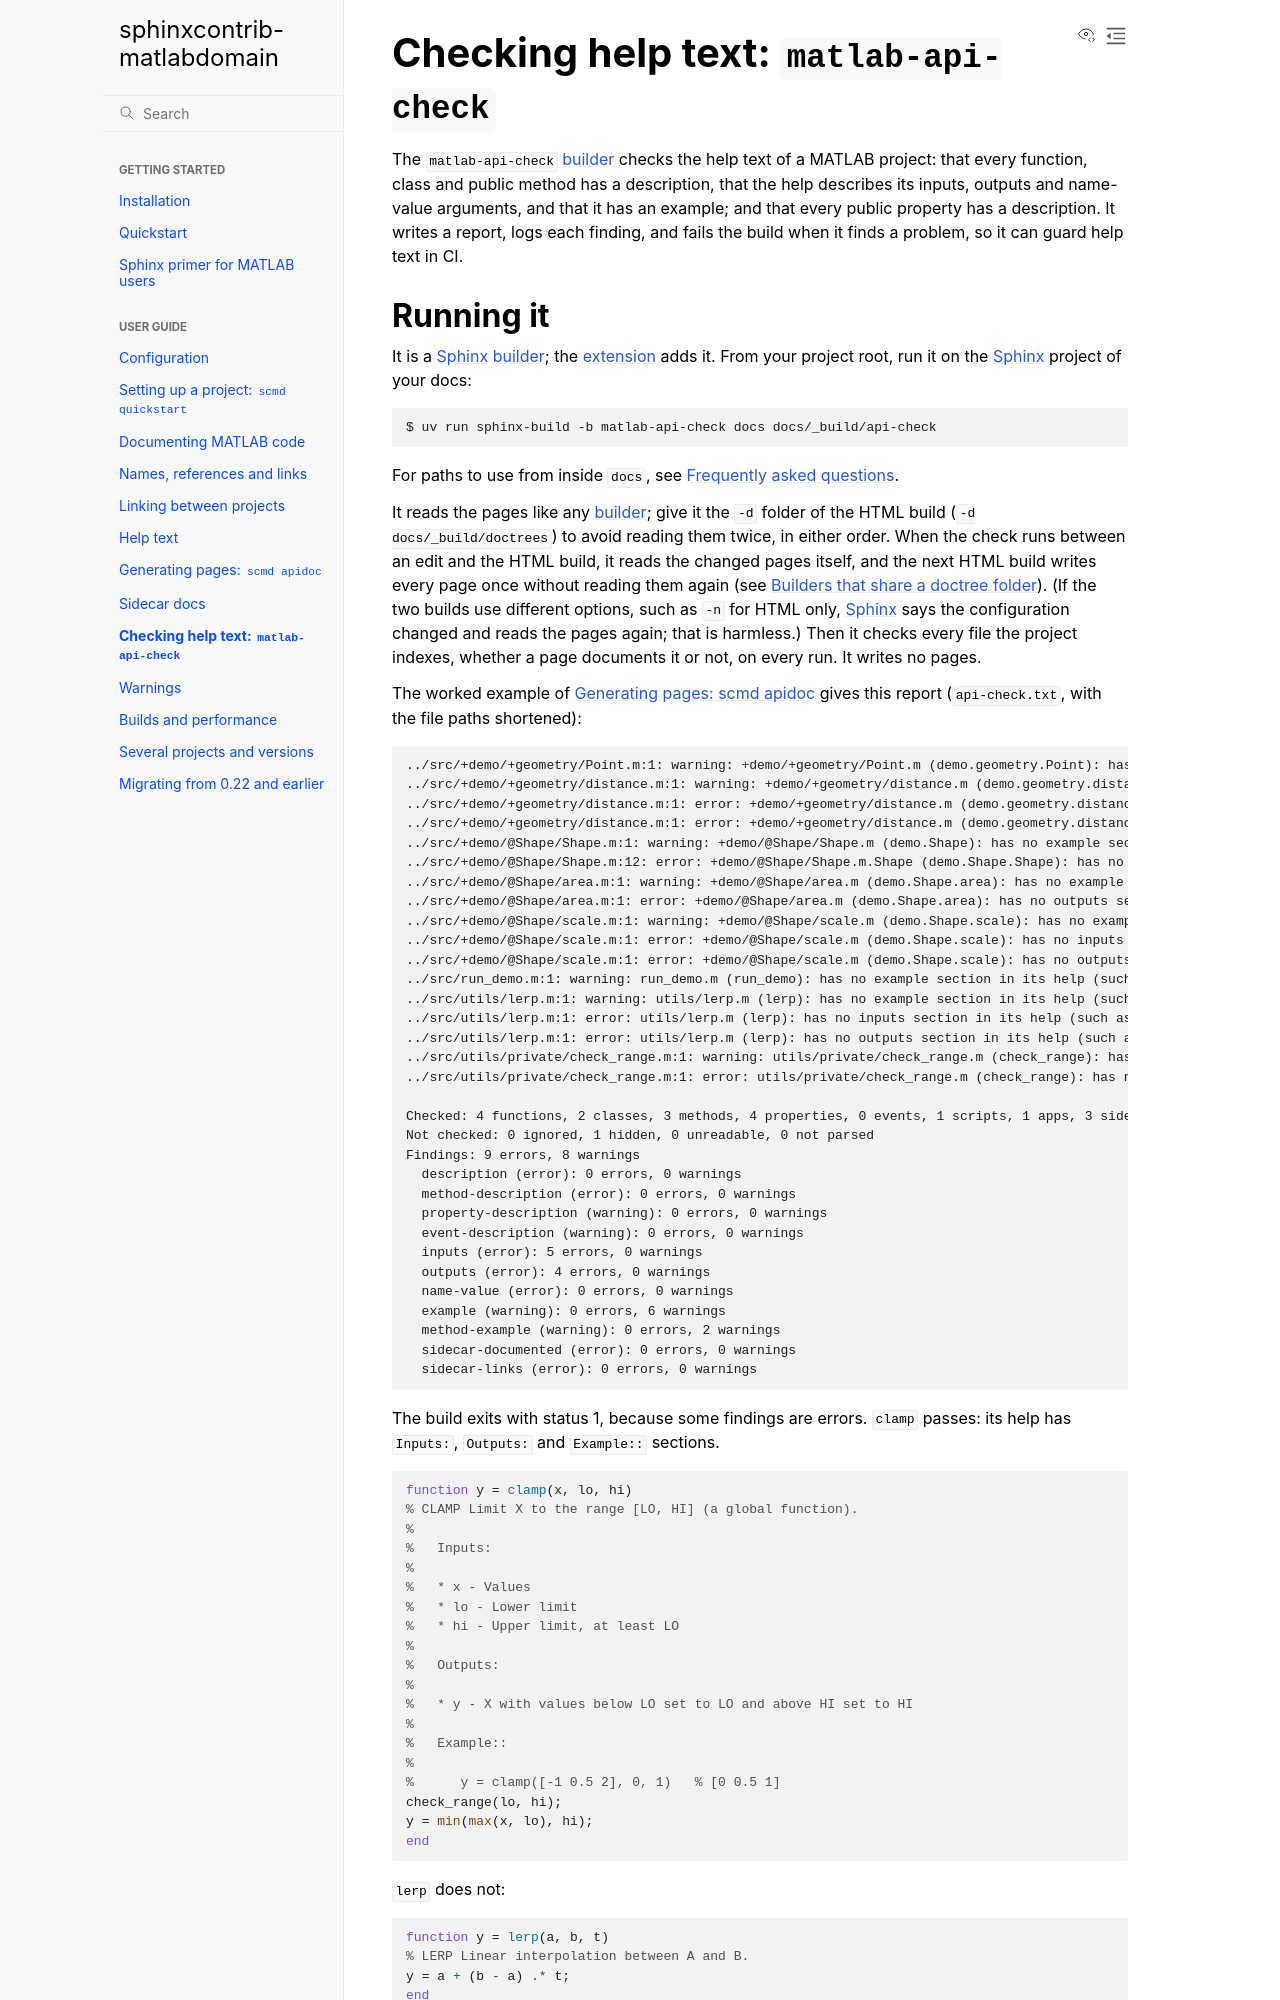

repository: jasonnicholson/matlabdomain-non-fork · page: user-guide/api-check.html · generator: sphinx

Checking help text: ``matlab-api-check``
========================================

The ``matlab-api-check`` :term:`builder` checks the help text of a MATLAB project:
that every function, class and public method has a description, that the
help describes its inputs, outputs and name-value arguments, and that it
has an example; and that every public property has a description. It
writes a report, logs each finding, and fails the build when it finds a
problem, so it can guard help text in CI.

Running it
----------

It is a :term:`Sphinx` :term:`builder`; the :term:`extension` adds it. From
your project root, run it on the :term:`Sphinx` project of your docs:

.. code-block:: console

   $ uv run sphinx-build -b matlab-api-check docs docs/_build/api-check

For paths to use from inside ``docs``, see :doc:`FAQ`.

It reads the pages like any :term:`builder`; give it the ``-d`` folder of the
HTML build (``-d docs/_build/doctrees``) to avoid reading them twice, in either
order. When the check runs between an edit and the HTML build, it reads the
changed pages itself, and the next HTML build writes every page once without
reading them again (see :ref:`builds-shared-doctrees`). (If the two
builds use different options, such as ``-n`` for HTML only, :term:`Sphinx`
says the configuration changed and reads the pages again; that is harmless.) Then it
checks every file the project indexes, whether a page documents it or not,
on every run. It writes no pages.

The worked example of :doc:`apidoc` gives this report (``api-check.txt``,
with the file paths shortened):

.. literalinclude:: ../../examples/apidoc/api-check.txt
   :language: text

The build exits with status 1, because some findings are errors.
``clamp`` passes: its help has ``Inputs:``, ``Outputs:`` and ``Example::``
sections.

.. literalinclude:: ../../examples/apidoc/src/utils/clamp.m
   :language: matlab

``lerp`` does not:

.. literalinclude:: ../../examples/apidoc/src/utils/lerp.m
   :language: matlab

What is checked
---------------

Every indexed :term:`object` below the project root, minus
:confval:`matlab_api_check_ignore_patterns` (or only the :term:`objects <object>` of
the files :confval:`matlab_api_check_files` selects, see
`Checking selected files`_):

* functions, classes, scripts and apps (``.mlapp``); a class with the
  ``Hidden`` attribute is not public :term:`API` and is not checked, nor are its
  members;
* public methods: methods without ``Access = private``, ``protected`` or an
  access list, and not ``Hidden``, including static methods and
  constructors. ``get.``/``set.`` methods, converter methods with dotted
  names and abstract methods (MATLAB's ``help`` shows no text for them) are
  not checked;
* public properties of classes: without ``Access`` (or, without it,
  ``GetAccess``) ``private``, ``protected`` or an access list, and not
  ``Hidden``; constant and dependent properties included;
* public events: without ``ListenAccess`` ``private``, ``protected`` or an
  access list, and not ``Hidden``.

Files below ``private/`` and files MATLAB cannot call are checked.
``Contents.m`` and the other special files, files that cannot be read and
files that cannot be parsed are counted as not checked. The
function files of a class folder ``@X/`` whose ``X.m`` is a ``classdef``
are methods, with
the attributes of their :term:`signature` in a ``methods`` block of ``X.m``
(``Access``, ``Hidden``, ``Static``); in an
old-style class folder they are functions (old-style classes are not
supported, see :doc:`documenting`).

With :confval:`matlab_src_sidecar_suffixes`, the :doc:`sidecar docs
<sidecars>` are checked too: that each is rendered, and that its relative
links and images exist.
